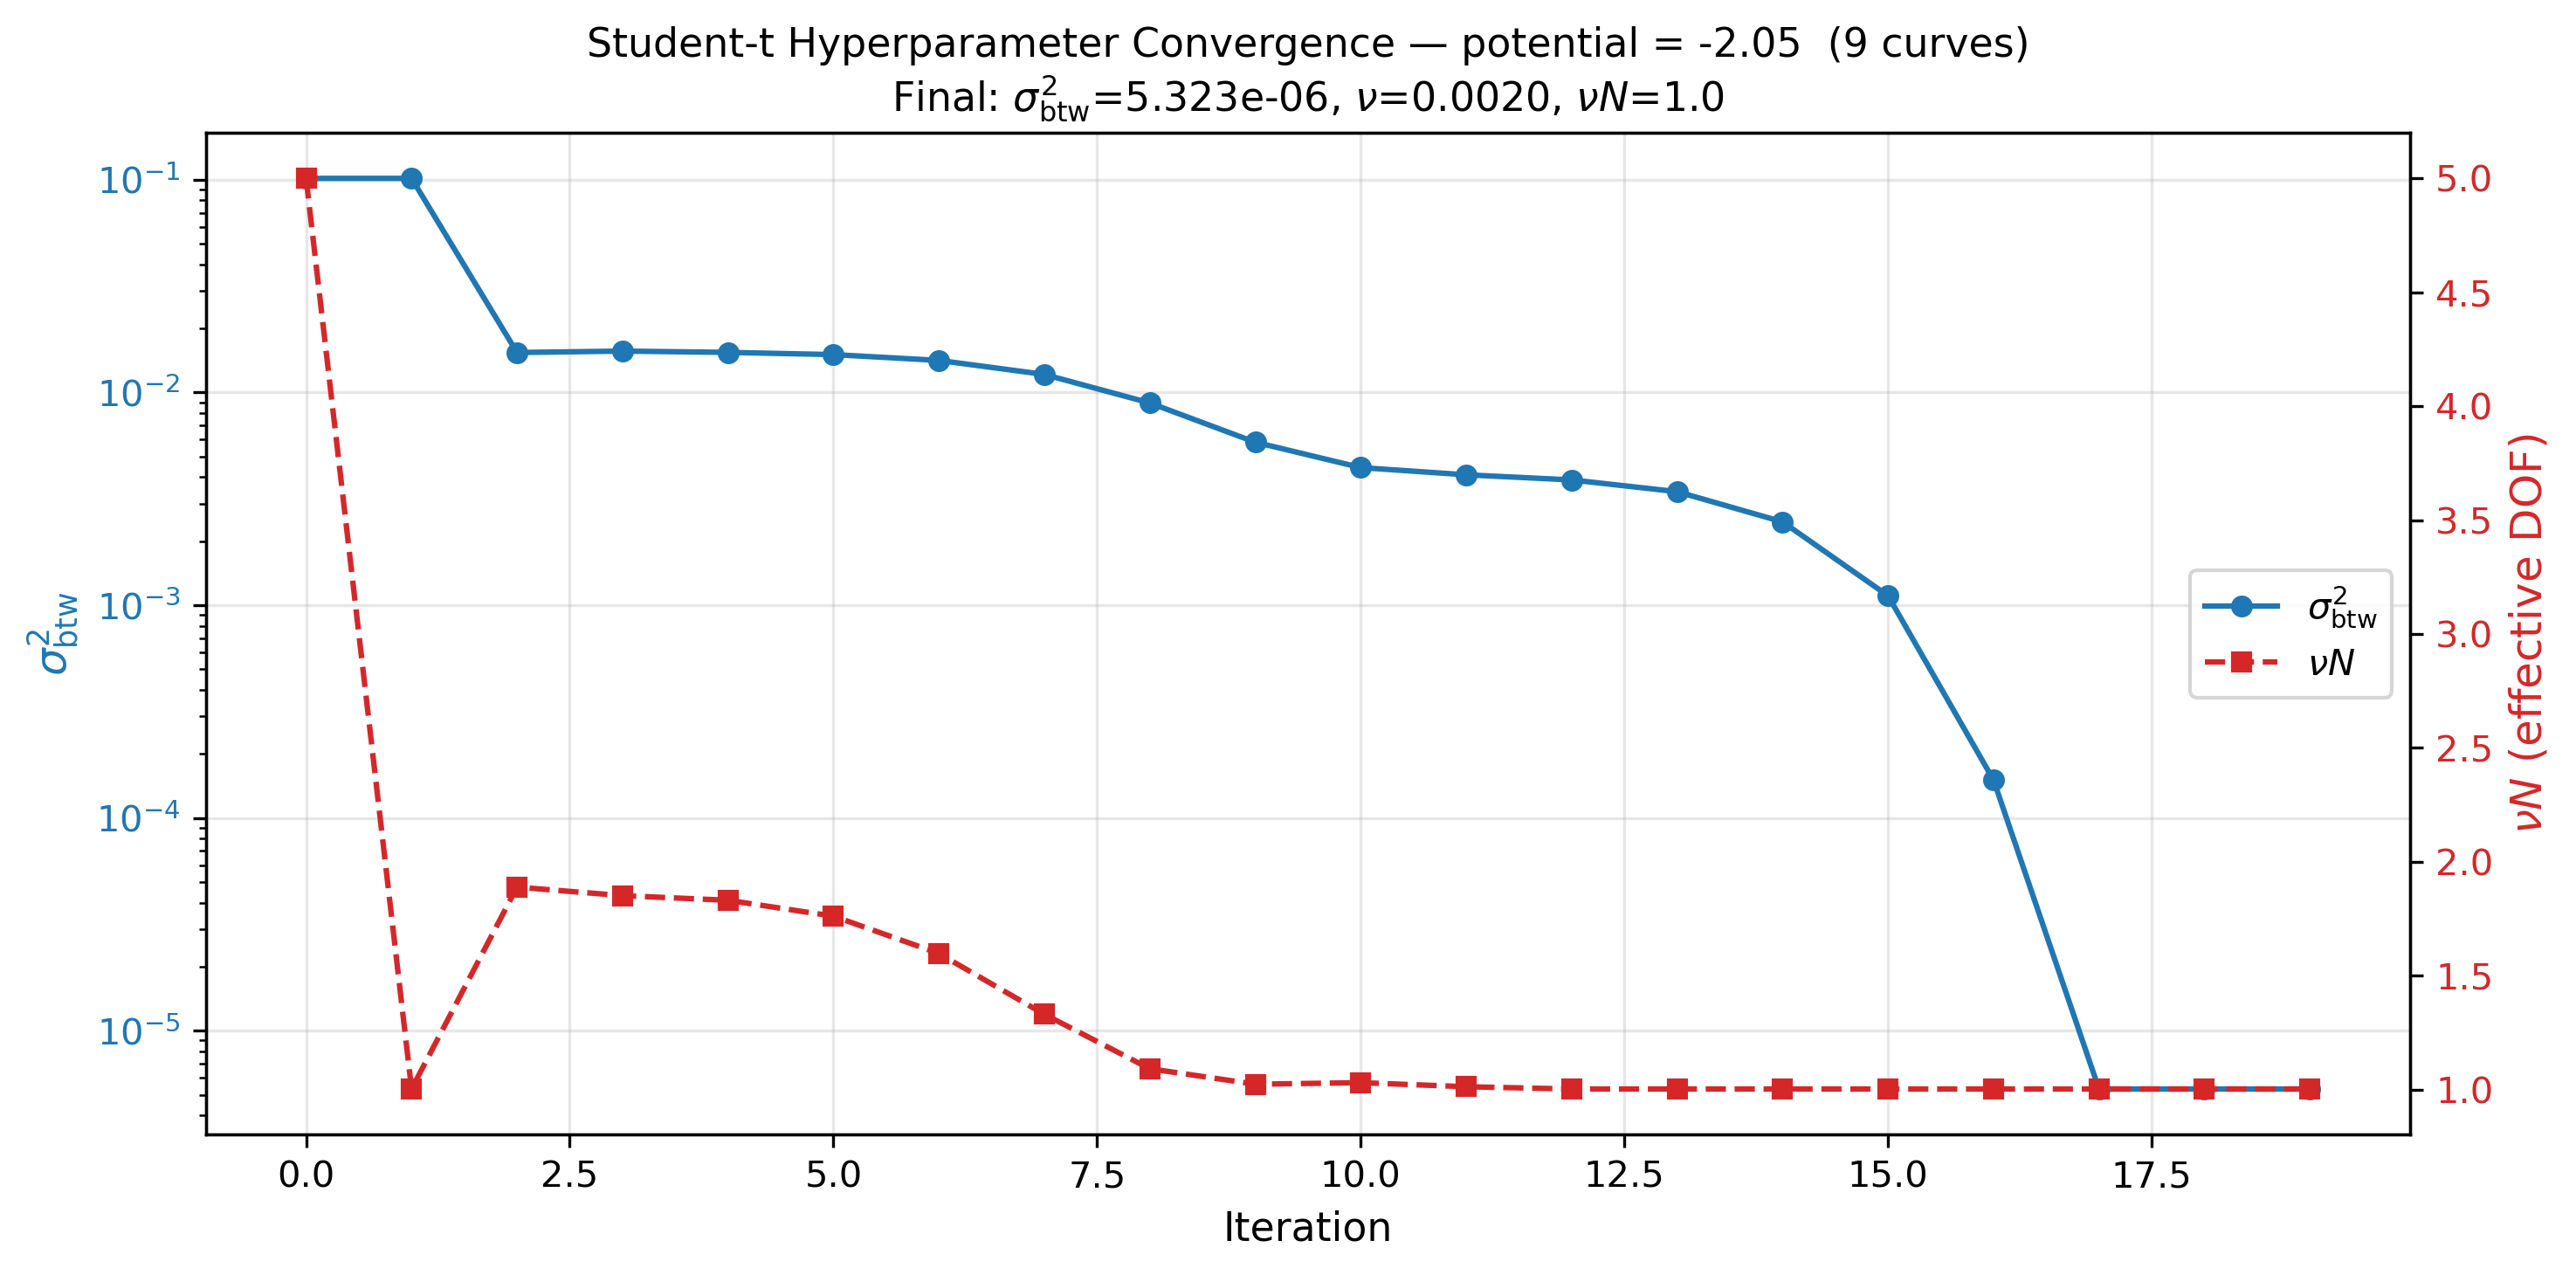

Data behind this chart, as committed beside it:
iteration, sigma_btw_squared, nu, nuN
0, 0.1015, 0.01, 5.0
1, 0.1015, 0.002006, 1.003
2, 0.01541, 0.003778, 1.889
3, 0.01565, 0.003703, 1.852
4, 0.01543, 0.003663, 1.831
5, 0.01507, 0.003523, 1.762
6, 0.01415, 0.003196, 1.598
7, 0.01216, 0.002662, 1.331
8, 0.008929, 0.002184, 1.092
9, 0.005837, 0.002048, 1.024
10, 0.004436, 0.002062, 1.031
11, 0.004103, 0.002026, 1.013
12, 0.003881, 0.002006, 1.003
13, 0.003418, 0.002006, 1.003
14, 0.002466, 0.002006, 1.003
15, 0.001108, 0.002006, 1.003
16, 0.0001509, 0.002006, 1.003
17, 5.322701951390461e-06, 0.002006, 1.003
18, 5.322701951390461e-06, 0.002006, 1.003
19, 5.322701951390461e-06, 0.002006, 1.003
